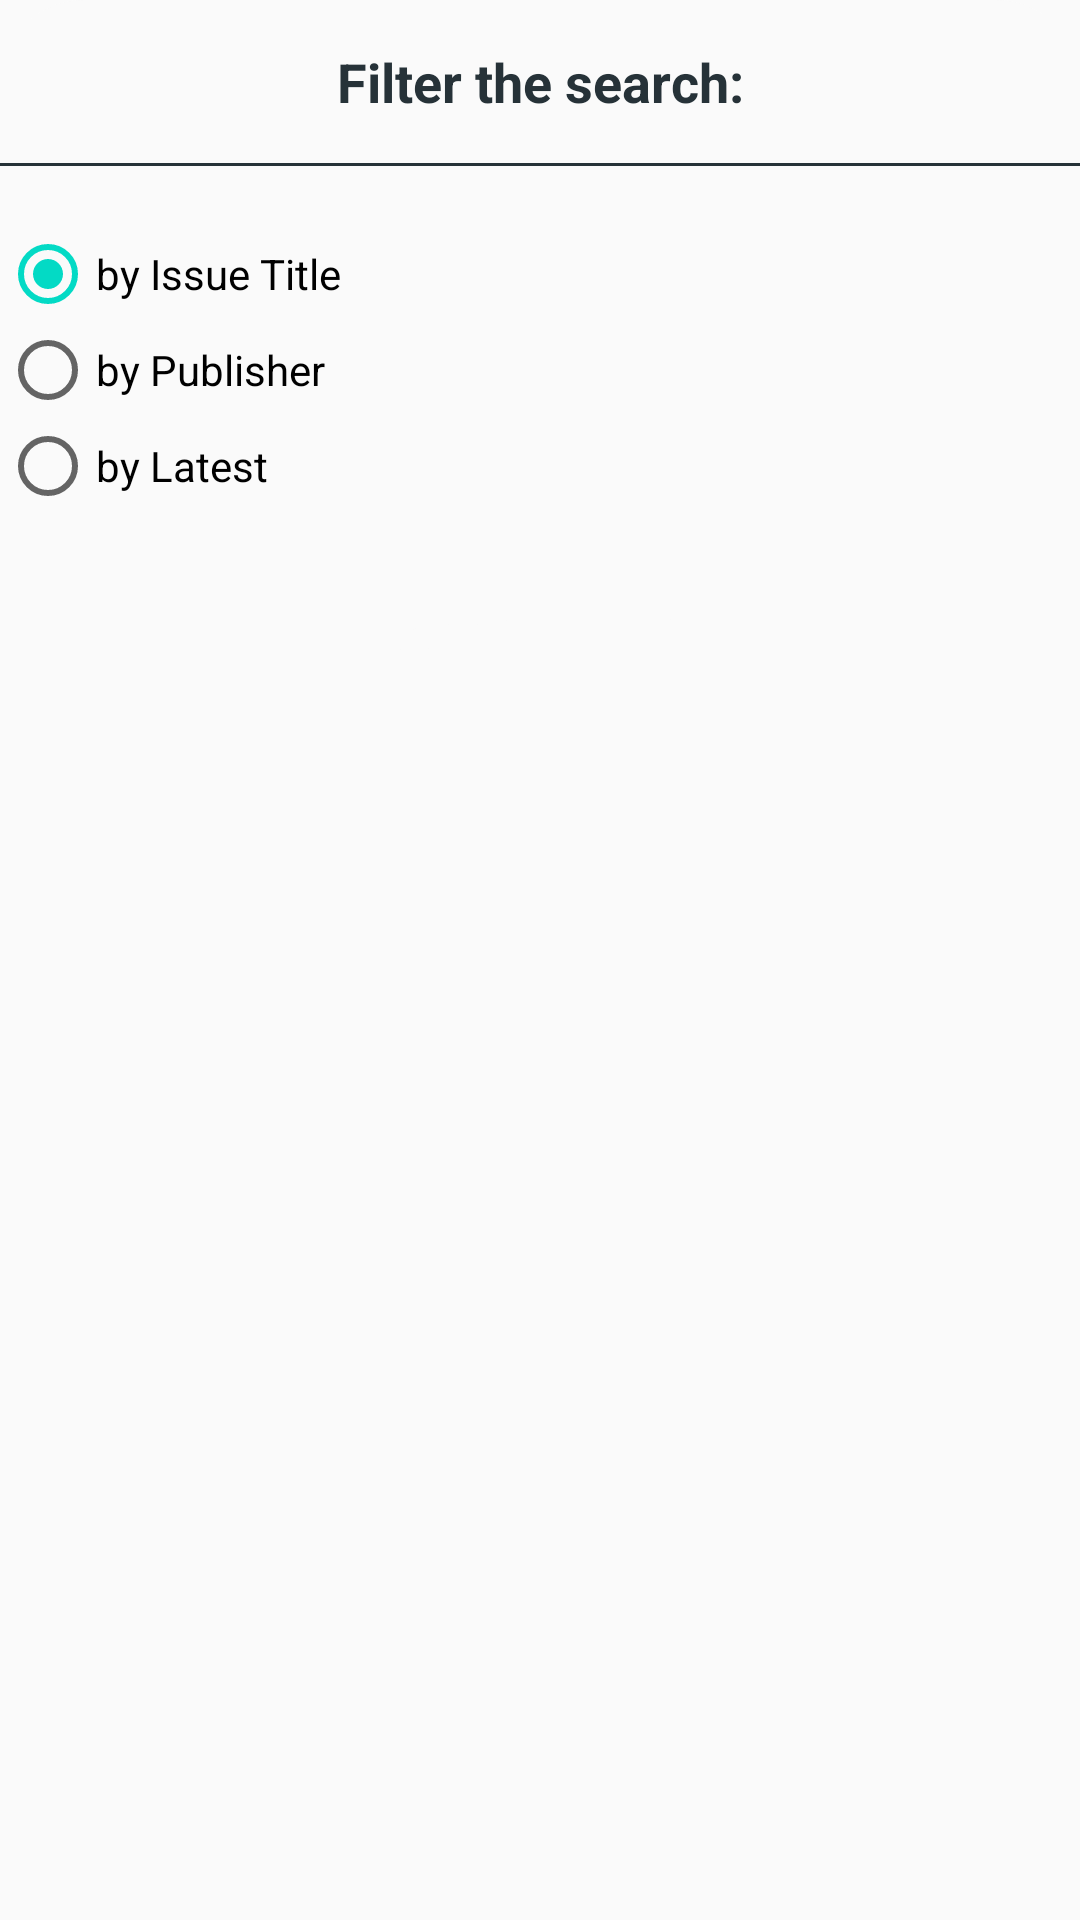

Here is an Android app screen rendered from its layout file. Give the layout XML and the strings, colors and styles it references.
<!-- AndroidManifest.xml: application theme AppTheme -->
<!-- res/layout/bottom_sheet.xml -->
<?xml version="1.0" encoding="utf-8"?>
<LinearLayout xmlns:android="http://schemas.android.com/apk/res/android"
              android:id="@+id/bottomSheetContainer"
              android:layout_width="match_parent"
              android:background="@drawable/bottom_sheet_background"
              android:layout_height="wrap_content"
              android:orientation="vertical">

    <TextView
            android:layout_width="match_parent"
            android:layout_height="wrap_content"
            android:gravity="center"
            android:padding="15dp"
            android:text="Filter the search:"
            android:textColor="@color/colorBlack"
            android:textSize="18sp"
            android:textStyle="bold"/>

    <View android:layout_width="match_parent"
          android:layout_height="1dp"
          android:layout_marginBottom="10dp"
          android:background="@color/colorBlack"/>

    <LinearLayout
            android:layout_width="match_parent"
            android:layout_height="wrap_content"
            android:orientation="horizontal"
            android:padding="5dp"/>

    <RadioGroup
            android:id="@+id/radioGroup"
            android:layout_width="wrap_content"
            android:layout_height="wrap_content">

        <RadioButton
                android:id="@+id/filterTitle"
                android:layout_width="wrap_content"
                android:layout_height="wrap_content"
                android:text="by Issue Title"
                android:checked="true"/>

        <RadioButton
                android:id="@+id/filterPublisher"
                android:layout_width="wrap_content"
                android:layout_height="wrap_content"
                android:text="by Publisher"/>

        <RadioButton
                android:id="@+id/filterLatest"
                android:layout_width="wrap_content"
                android:layout_height="wrap_content"
                android:text="by Latest"/>

    </RadioGroup>

    <Button
            android:id="@+id/buttonFilter"
            android:layout_width="match_parent"
            android:layout_height="40dp"
            android:layout_marginStart="20dp"
            android:layout_marginTop="20dp"
            android:layout_marginEnd="20dp"
            android:layout_marginBottom="20dp"
            android:background="@drawable/button_background"
            android:clickable="true"
            android:focusable="true"
            android:text="Apply Filter"
            android:textColor="@color/colorWhite"
            android:textSize="15sp" />


</LinearLayout>
<!-- resources referenced by this layout -->
<resources>
  <color name="colorBlack">#263238</color>
  <color name="colorWhite">#FAFAFA</color>
  <!-- drawable bottom_sheet_background (drawable) -->
  <?xml version="1.0" encoding="utf-8"?>
  <shape xmlns:android="http://schemas.android.com/apk/res/android"
      android:shape="rectangle">
      <solid android:color="@color/colorWhite"/>
      <corners
          android:topLeftRadius="28dp"
          android:topRightRadius="28dp"/>
  
  
  </shape>
  <style name="AppTheme" parent="Theme.AppCompat.Light.DarkActionBar">
          
          <item name="colorPrimary">@color/colorPrimary</item>
          <item name="colorPrimaryDark">@color/colorPrimaryDark</item>
          <item name="colorAccent">@color/colorAccent</item>
  
      </style>
  <color name="colorPrimary">#6200EE</color>
  <color name="colorPrimaryDark">#3700B3</color>
  <color name="colorAccent">#03DAC5</color>
</resources>
